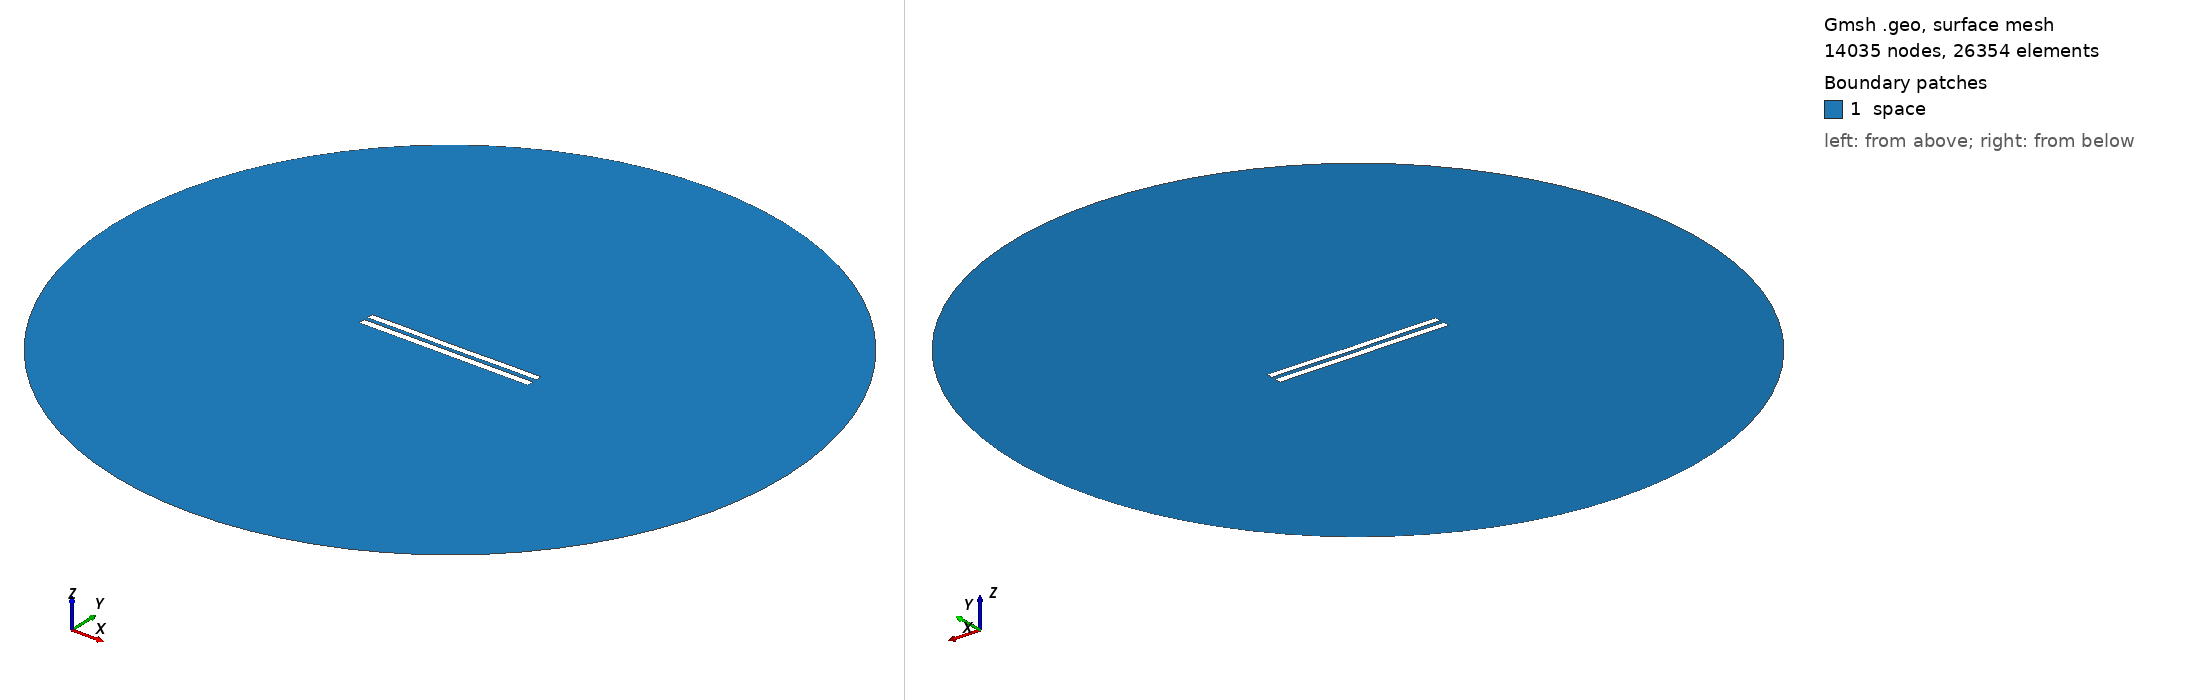

Gmsh geometry script, surface-meshed: 14035 nodes, 26354 surface elements. Boundary patches (legend numbers): 1 space. Left view from above one corner, right view from below the opposite corner. Legend entries are the model's physical surfaces. The drawing asked Gmsh for element sizes between 1% and 20% of the model's largest extent; the script's own settings can give other sizes.

=== 6039.geo (drawn) ===
//---------------------------------------
// Geometry kernel
//---------------------------------------

SetFactory("OpenCASCADE");



//---------------------------------------
// Parameters of the geometry
//---------------------------------------

// Overetch of the upper plate
overetch = 0.125;

// Distance between the plates
distance = 2.5;

// Discretization over the x axis (for the deformation)
nx = 50; 

// Length of the plate
L = 100 - overetch; 

// Number of modes
n = 4; 

// 1st mode coefficient
coeff(1) = 0.07499999999999998;
beta(1) = 0.596864 * 3.1415926535 / L;

// 2nd mode coefficient
coeff(2) = -0.075;
beta(2) = 1.49418 * 3.1415926535 / L;

// 3rd mode coefficient
coeff(3) = 0.0;
beta(3) = 2.50025 * 3.1415926535 / L;

// 4th mode coefficient
coeff(4) = 0.07499999999999998;
beta(4) = 3.49999 * 3.1415926535 / L;



//---------------------------------------
// Upper plate (deformed rectangle)
//---------------------------------------

// Coordiantes of the upper plate
xmin = -50;
xmax = 50 - overetch;

// Height of the upper plate
yheight = 4 - 2 * overetch;

// Indexes of the points
UpperID[] = {};
LowerID[] = {};
LeftID[] = {};
RightID[] = {};

// Point index
p = 1;

// Horizontal edges
For i In {1:nx}
    x = xmin + (i-1)*(xmax - xmin)/(nx-1);

    y_bottom = distance / 2 + overetch;
    For j In {1:n}
        C = (Cosh(beta(j)*L) + Cos(beta(j)*L)) / (Sinh(beta(j)*L) + Sin(beta(j)*L));
        y_bottom  = y_bottom + coeff(j) * (Cosh(beta(j)*(x+50)) - Cos(beta(j)*(x+50)) - C * (Sinh(beta(j)*(x+50)) - Sin(beta(j)*(x+50))));
    EndFor

    y_top = y_bottom + yheight;

    Point(p) = {x, y_top, 0, 1.0};
    UpperID[i] = p;
    p = p + 1;

    Point(p) = {x, y_bottom, 0, 1.0};
    LowerID[i] = p;
    p = p + 1;
EndFor

// Create point lists
UpperPts[] = {}; LowerPts[] = {};
For i In {1:nx}
  UpperPts[] += {UpperID[i]};
  LowerPts[] += {LowerID[i]};
EndFor

// Build splines
Spline(1) = {UpperPts[]};
Spline(2) = {LowerPts[]};
Line(3) = {LowerPts[nx-1], UpperPts[nx-1]};
Line(4) = {LowerPts[0], UpperPts[0]};

// Build the plane surface
Curve Loop(1) = {2, 3, -1, -4};
Plane Surface(1) = {1};



//---------------------------------------
// Lower plate (rectangle)
//---------------------------------------

// Vertices
Point(1001) = {-50, -1, 0, 1.0};
Point(1002) = { 50, -1, 0, 1.0};
Point(1003) = { 50,  -5, 0, 1.0};
Point(1004) = {-50,  -5, 0, 1.0};

// Edges
Line(5) = {1001, 1002};
Line(6) = {1002, 1003};
Line(7) = {1003, 1004};
Line(8) = {1004, 1001};

// Plane surface
Line Loop(2) = {5, 6, 7, 8};
Plane Surface(2) = {2}; 



//---------------------------------------
// Outer (fictious) boundary
//---------------------------------------

// Points
Point(1005) = {0, 0, 0};       // Center
Point(1006) = {200, 0, 0};     // Start point
Point(1007) = {0, 200, 0};     // 90 degrees
Point(1008) = {-200, 0, 0};    // 180 degrees
Point(1009) = {0, -200, 0};    // 270 degrees

// Circle arcs (each needs start, center, end)
Circle(9) = {1006, 1005, 1007};
Circle(10) = {1007, 1005, 1008};
Circle(11) = {1008, 1005, 1009};
Circle(12) = {1009, 1005, 1006};

// Plane surface for the entire domain
Curve Loop(3) = {9, 10, 11, 12};
Surface(3) = {3};

// Subtract the plates from the whole domain to obtain the actual domain where we want to solve the equations
BooleanDifference{ Surface{3}; Delete; }{ Surface{1}; Surface{2}; Delete; }




//---------------------------------------
// Transfinite Lines/Curves
//---------------------------------------

// Set the number of points on the boundaries
r = 7;

// Plates
Transfinite Curve {1, 2} = 50*r Using Progression 1;
Transfinite Curve {3, 4} = 2*r Using Progression 1;
Transfinite Line {5, 7} = 50*r Using Progression 1;
Transfinite Line {6, 8} = 2*r Using Progression 1;

// Outer boundary
Transfinite Line {9, 10, 11, 12} = 20 Using Progression 1;



//---------------------------------------
// Physical groups
//---------------------------------------                

// Physical curves (boundaries)
Physical Line("force_segment", 10) = {2};
Physical Line("upper_plate", 11) = {1, 3, 4};
Physical Line("lower_plate", 12) = {5, 6, 7, 8};
Physical Line("boundary", 20) = {9, 10, 11, 12};

// Physical Surfaces
Physical Surface("space", 30) = {3};



//---------------------------------------
// 6. Generate the Mesh
//---------------------------------------

// 2D mesh generation
Mesh 2;
